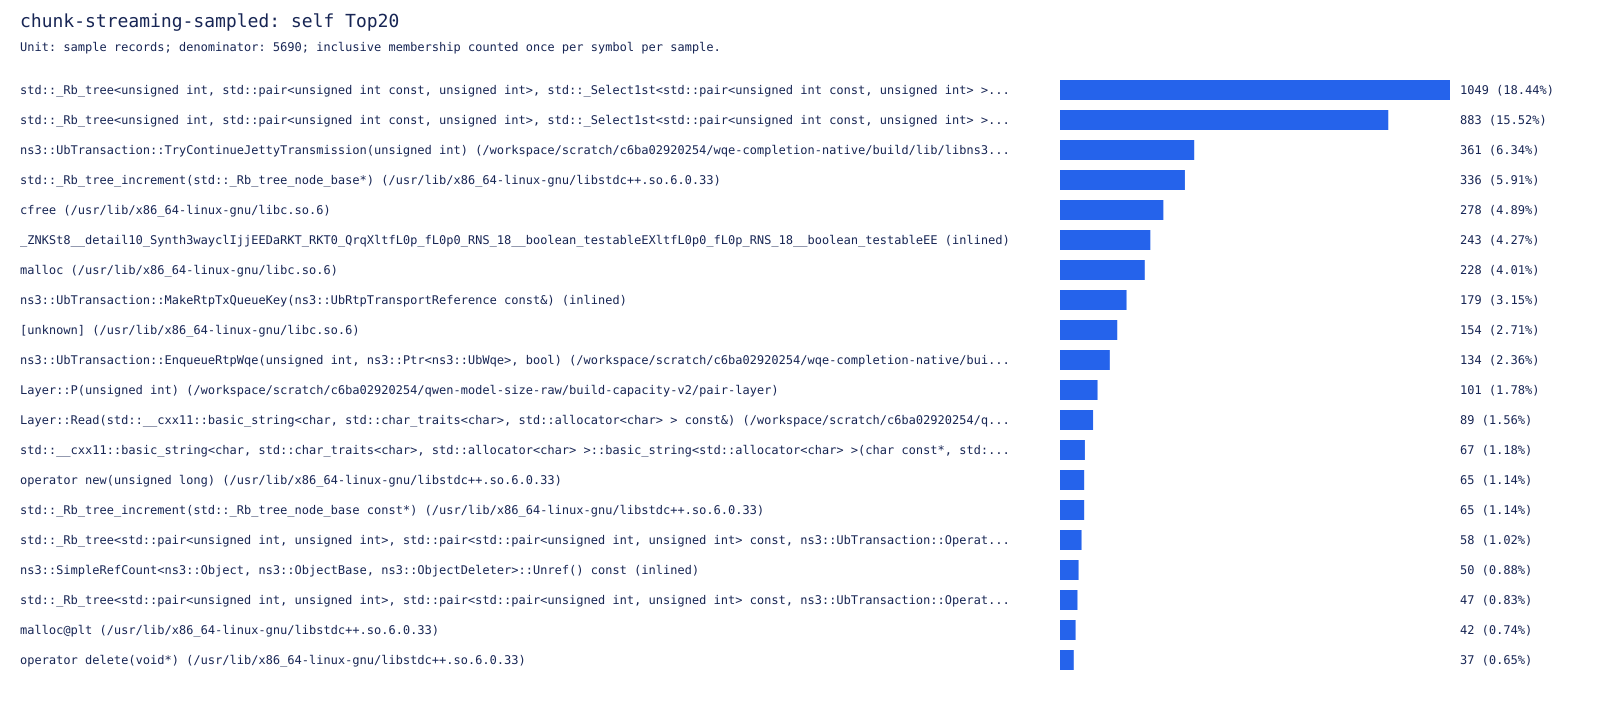

The data file committed next to this chart (first rows):
symbol, samples, percent
std::_Rb_tree<unsigned int, std::pair<un…, 1049, 18.44
std::_Rb_tree<unsigned int, std::pair<un…, 883, 15.52
ns3::UbTransaction::TryContinueJettyTran…, 361, 6.344
std::_Rb_tree_increment(std::_Rb_tree_no…, 336, 5.905
cfree (/usr/lib/x86_64-linux-gnu/libc.so…, 278, 4.886
_ZNKSt8__detail10_Synth3wayclIjjEEDaRKT_…, 243, 4.271
malloc (/usr/lib/x86_64-linux-gnu/libc.s…, 228, 4.007
ns3::UbTransaction::MakeRtpTxQueueKey(ns…, 179, 3.146
[unknown] (/usr/lib/x86_64-linux-gnu/lib…, 154, 2.707
ns3::UbTransaction::EnqueueRtpWqe(unsign…, 134, 2.355
Layer::P(unsigned int) (/workspace/scrat…, 101, 1.775
Layer::Read(std::__cxx11::basic_string<c…, 89, 1.564
std::__cxx11::basic_string<char, std::ch…, 67, 1.178
operator new(unsigned long) (/usr/lib/x8…, 65, 1.142
std::_Rb_tree_increment(std::_Rb_tree_no…, 65, 1.142
std::_Rb_tree<std::pair<unsigned int, un…, 58, 1.019
ns3::SimpleRefCount<ns3::Object, ns3::Ob…, 50, 0.8787
std::_Rb_tree<std::pair<unsigned int, un…, 47, 0.826
malloc@plt (/usr/lib/x86_64-linux-gnu/li…, 42, 0.7381
operator delete(void*) (/usr/lib/x86_64-…, 37, 0.6503
